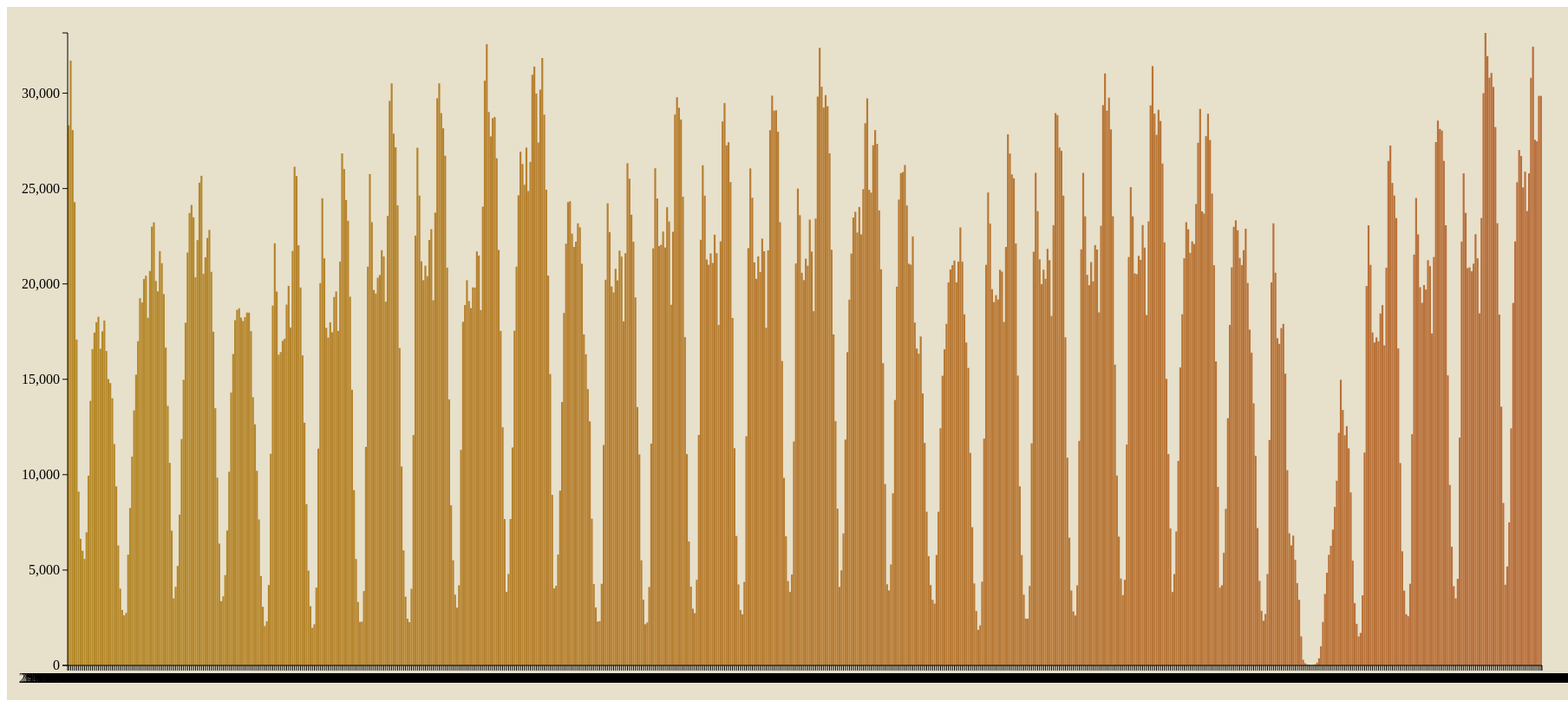
D3 v3 page, settled after 480 driven frames (8 s of simulated time); the page loaded 1 data file(s).


// ── script.js

    var margin = { top: 30, right: 30, bottom: 40, left:70 }

    var height = 800 - margin.top - margin.bottom,
        width = 1800 - margin.left - margin.right,
        barWidth = 50,
        barOffset = 5;

    var tempColor;

    var colors = d3.scale.linear()
    .domain([0, 3000])
    .range(['#B58929','#C61C6F'])

    var yScale = d3.scale.linear()
            .range([0, height]);

    var xScale = d3.scale.ordinal()
            .rangeBands([0, width], 0.05)

    var tooltip = d3.select('body').append('div')
            .style('position', 'absolute')
            .style('padding', '0 10px')
            .style('background', 'white')
            .style('opacity', 0)

    d3.csv("trips.csv", type, function(error, data) {
  if (error) throw error;

    xScale.domain(data.map(function(d) { return d.Day; }));
    yScale.domain([0, d3.max(data, function(d) { return d.Trips; })]);

    var myChart = d3.select('#chart').append('svg')
        .style('background', '#E7E0CB')
        .attr('width', width + margin.left + margin.right)
        .attr('height', height + margin.top + margin.bottom)
        .append('g')
        .attr('transform', 'translate('+ margin.left +', '+ margin.top +')')
        .selectAll('rect').data(data) // edit.
        .enter().append('rect')
            .style('fill', function(d,i) {
                return colors(i);
            })
            .attr('width', xScale.rangeBand())
            .attr('x', function(d,i) {
                return xScale(d.Day);
            })
            .attr('height', 0)
            .attr('y', height)

        .on('mouseover', function(d) {

            tooltip.transition()
                .style('opacity', .9)

            tooltip.html(d.Trips)
                .style('left', (d3.event.pageX - 35) + 'px')
                .style('top',  (d3.event.pageY - 30) + 'px')


            tempColor = this.style.fill;
            d3.select(this)
                .style('opacity', .5)
                .style('fill', 'yellow')
        })

        .on('mouseout', function(d) {
            d3.select(this)
                .style('opacity', 1)
                .style('fill', tempColor)
        })

    myChart.transition()
        .attr('height', function(d) {
            return yScale(d.Trips);
        })
        .attr('y', function(d) {
            return height - yScale(d.Trips);
        })
        .delay(function(d, i) {
            return i;
        })
        .duration(1000)
        .ease('elastic')

    var vGuideScale = d3.scale.linear()
        .domain([0, d3.max(data, function(d) { return d.Trips; })])
        .range([height, 0])

    var vAxis = d3.svg.axis()
        .scale(vGuideScale)
        .orient('left')
        .ticks(10)

    var vGuide = d3.select('svg').append('g')
        vAxis(vGuide)
        vGuide.attr('transform', 'translate(' + margin.left + ', ' + margin.top + ')')
        vGuide.selectAll('path')
            .style({ fill: 'none', stroke: "#000"})
        vGuide.selectAll('line')
            .style({ stroke: "#000"})

    var hAxis = d3.svg.axis()
        .scale(xScale)
        .orient('bottom')
        .ticks(10)

    var hGuide = d3.select('svg').append('g')
        hAxis(hGuide)
        hGuide.attr('transform', 'translate(' + margin.left + ', ' + (height + margin.top) + ')')
        hGuide.selectAll('path')
            .style({ fill: 'none', stroke: "#000"})
        hGuide.selectAll('line')
            .style({ stroke: "#000"})
});
    
function type(d) {
  d.Trips = +d.Trips;
  return d;
}

### data: trips.csv
Day, Trips
2015-01-01 00:00, 28312
2015-01-01 01:00, 31707
2015-01-01 02:00, 28068
2015-01-01 03:00, 24288
2015-01-01 04:00, 17081
2015-01-01 05:00, 9112
2015-01-01 06:00, 6637
2015-01-01 07:00, 6011
2015-01-01 08:00, 5586
2015-01-01 09:00, 6977
2015-01-01 10:00, 9949
2015-01-01 11:00, 13870
2015-01-01 12:00, 16582
2015-01-01 13:00, 17448
2015-01-01 14:00, 17994
2015-01-01 15:00, 18279
2015-01-01 16:00, 16602
2015-01-01 17:00, 17511
2015-01-01 18:00, 18082
2015-01-01 19:00, 16485
2015-01-01 20:00, 15017
2015-01-01 21:00, 14801
2015-01-01 22:00, 14005
2015-01-01 23:00, 11610
2015-01-02 00:00, 9388
2015-01-02 01:00, 6291
2015-01-02 02:00, 4027
2015-01-02 03:00, 2905
2015-01-02 04:00, 2626
2015-01-02 05:00, 2755
2015-01-02 06:00, 5811
2015-01-02 07:00, 8256
2015-01-02 08:00, 10946
2015-01-02 09:00, 13373
2015-01-02 10:00, 15243
2015-01-02 11:00, 16999
2015-01-02 12:00, 19252
2015-01-02 13:00, 19023
2015-01-02 14:00, 20260
2015-01-02 15:00, 20429
2015-01-02 16:00, 18223
2015-01-02 17:00, 20680
2015-01-02 18:00, 23008
2015-01-02 19:00, 23227
2015-01-02 20:00, 20153
2015-01-02 21:00, 19611
2015-01-02 22:00, 21722
2015-01-02 23:00, 21088
2015-01-03 00:00, 19467
2015-01-03 01:00, 16660
2015-01-03 02:00, 13607
2015-01-03 03:00, 10620
2015-01-03 04:00, 7061
2015-01-03 05:00, 3512
2015-01-03 06:00, 4120
2015-01-03 07:00, 5216
2015-01-03 08:00, 7908
2015-01-03 09:00, 11869
2015-01-03 10:00, 14975
2015-01-03 11:00, 17966
... 684 more rows